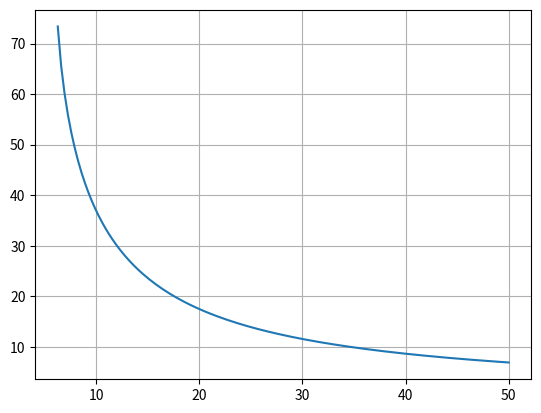
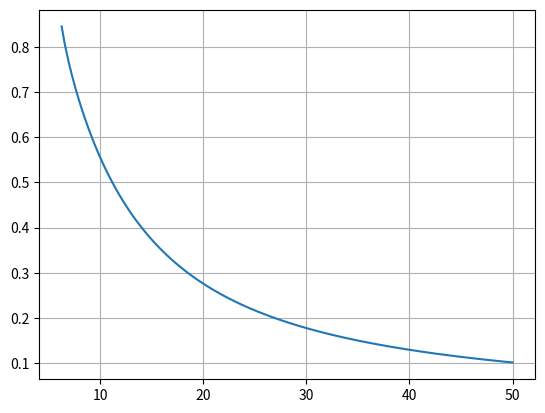

Write the Python code that produced these figures, in order.
import pylab as plb
from matplotlib import pyplot as plt
import numpy as np
import os
import textwrap
from scipy.optimize import curve_fit
import math


# Array di angoli in radianti
l = np.linspace(1,50,150)
d = 6 

'''
def simplified_equation(E, a, theta, beta):
    numerator = E - (E**2 / a) * np.cos(theta + beta) - E + (E**2 / a) * np.cos(theta)
    denominator = (1 + (E / a) * (1 - np.cos(theta))) * (1 + (E / a) * (1 - np.cos(theta + beta)))

    result = numerator / denominator
    return result
'''
def simplified_equation(E, a, theta, beta):
	return (E/(1 + (E/a)*(1-np.cos(theta))))-(E/(1 + (E/a)*(1-np.cos(theta+beta))))

    

# Esempio di utilizzo
E_val = 1.33  # Sostituisci con il valore reale di E
a_val = 0.511 # Sostituisci con il valore reale di a
theta_val = np.pi/12  # Sostituisci con il valore reale di theta
#beta_val = 0.2  # Sostituisci con il valore reale di beta





# Calcola l'arcoseno per ciascun angolo
beta_val = np.arcsin(d/l)

# Converti gli arcoseni da radianti a gradi
angoli = np.degrees(beta_val)

plt.figure('div angolare')
plt.grid()
plt.plot(l,angoli)

plt.figure('larghezza picchi')
plt.grid()
plt.plot(l ,simplified_equation(E_val, a_val, theta_val, beta_val))


plt.show()



